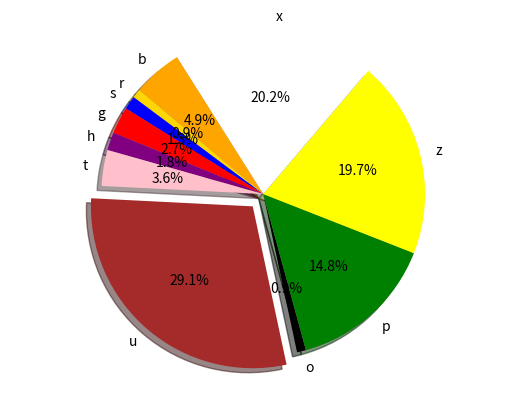

Generate this figure with matplotlib:
#!usr/bin/python2

import numpy as np
import matplotlib.pyplot as plt


label  = ['r','s','g','h','t','u','o','p','z','x','b']
a = np.array([2,3,6,4,8,65,2,33,44,45,11])
color=['gold','blue','red','purple','pink','brown','black','green','yellow','white','orange']
explode = (0, 0, 0, 0,0,0.1,0,0,0,0,0)

plt.pie(a, explode=explode, colors=color,labels = label, autopct='%1.1f%%', shadow=True, startangle=140)
plt.axis('equal')
plt.show()